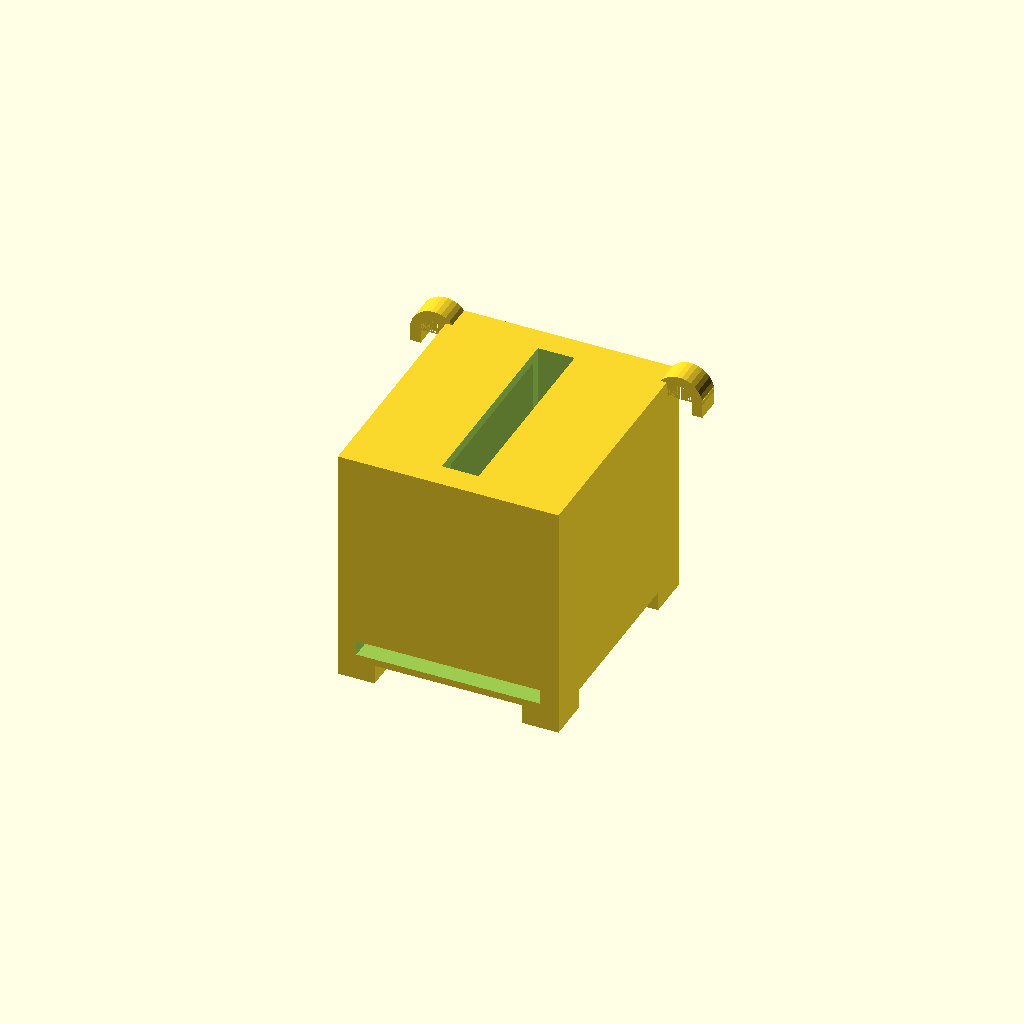
Cell 1: rendered with the file's own defaults.
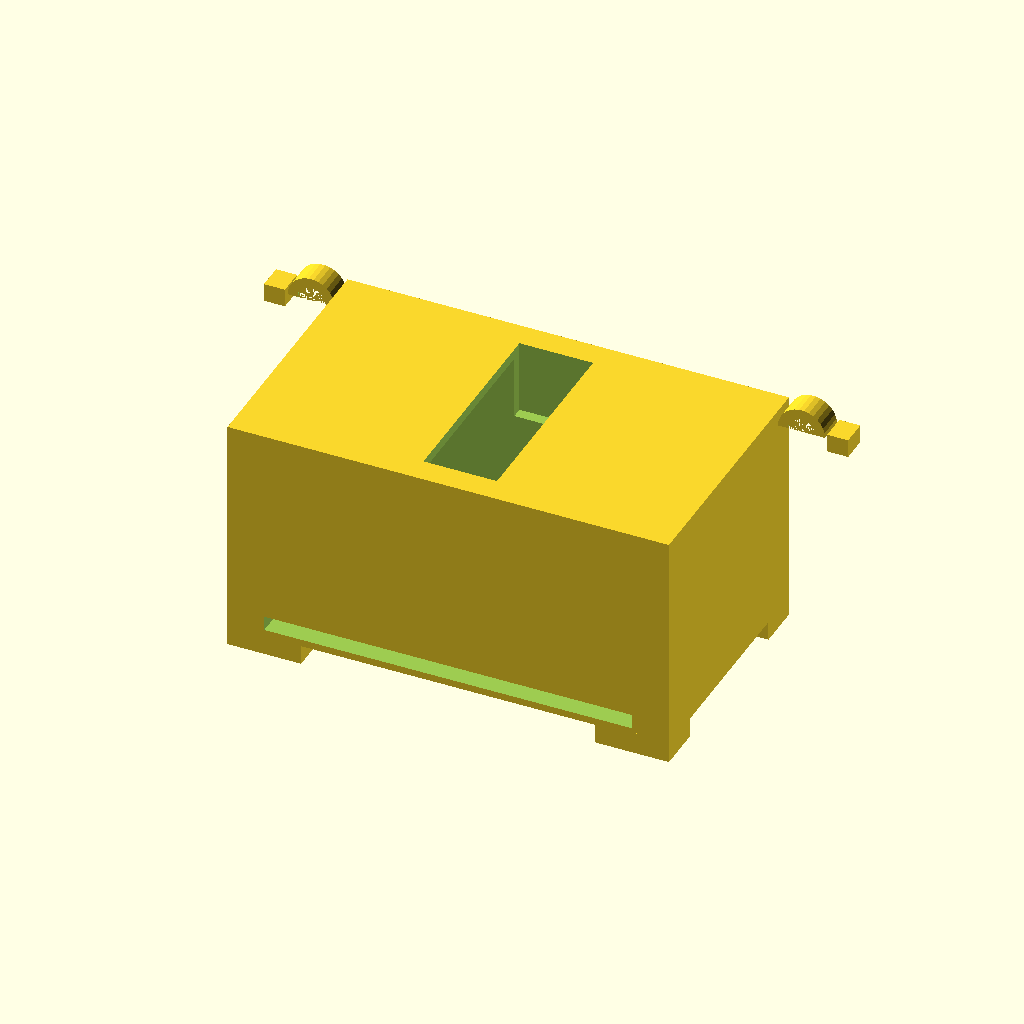
Cell 2: the same model with width = 60.
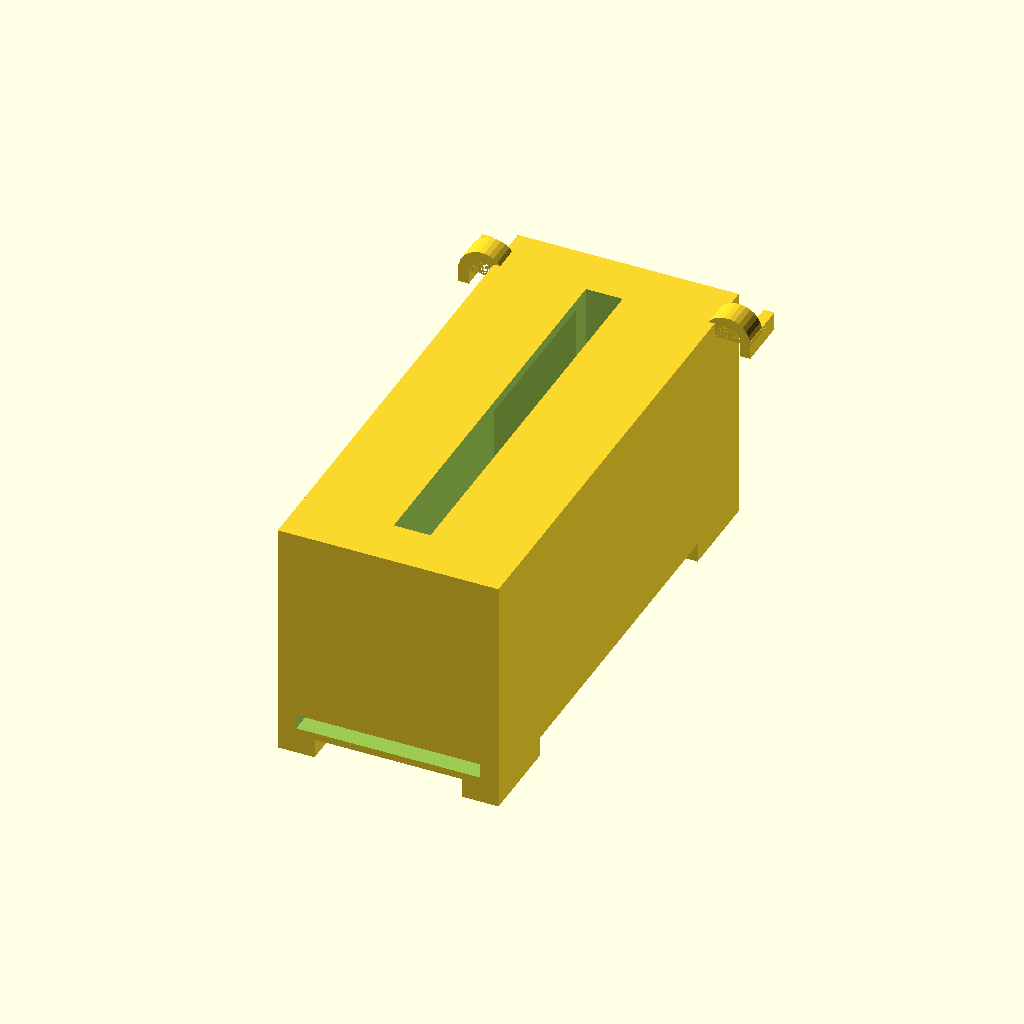
Cell 3: depth = 70 (everything else at default).
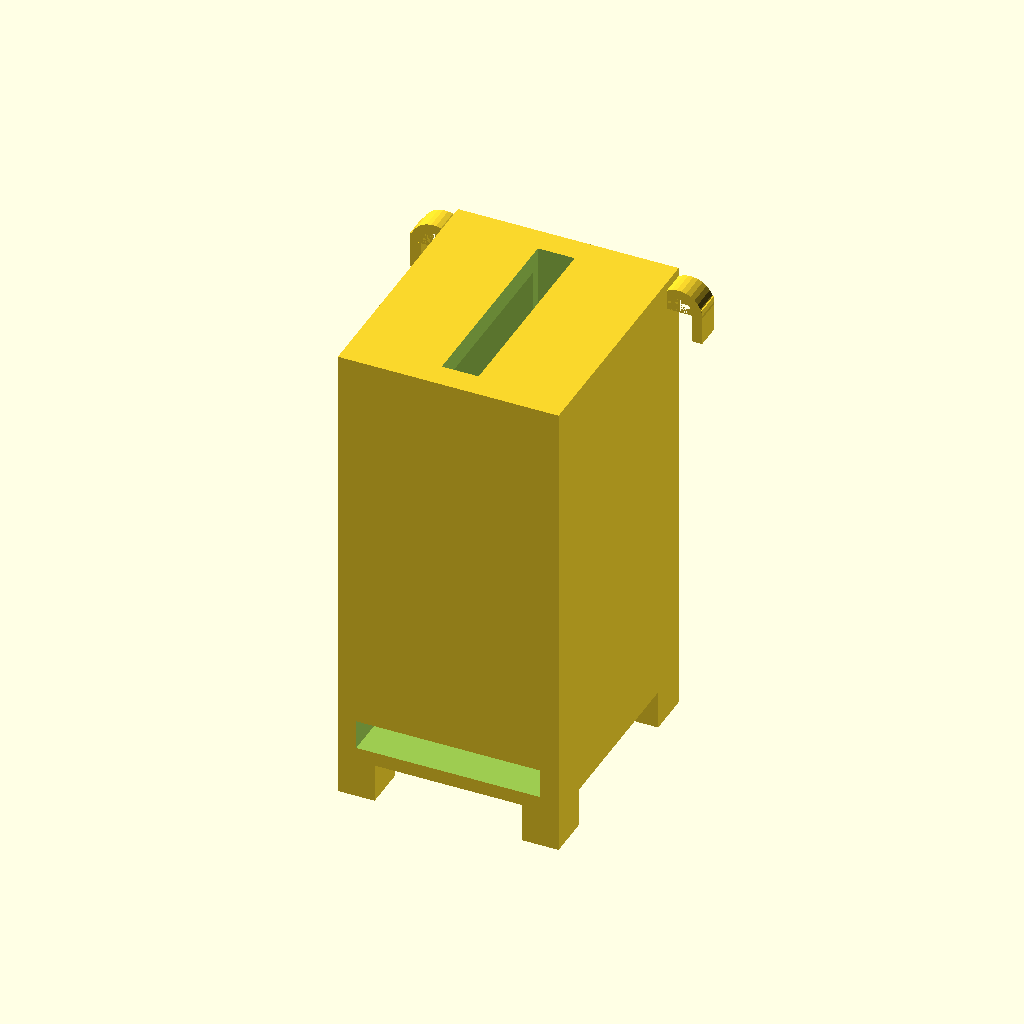
Cell 4: the same model with height = 60.
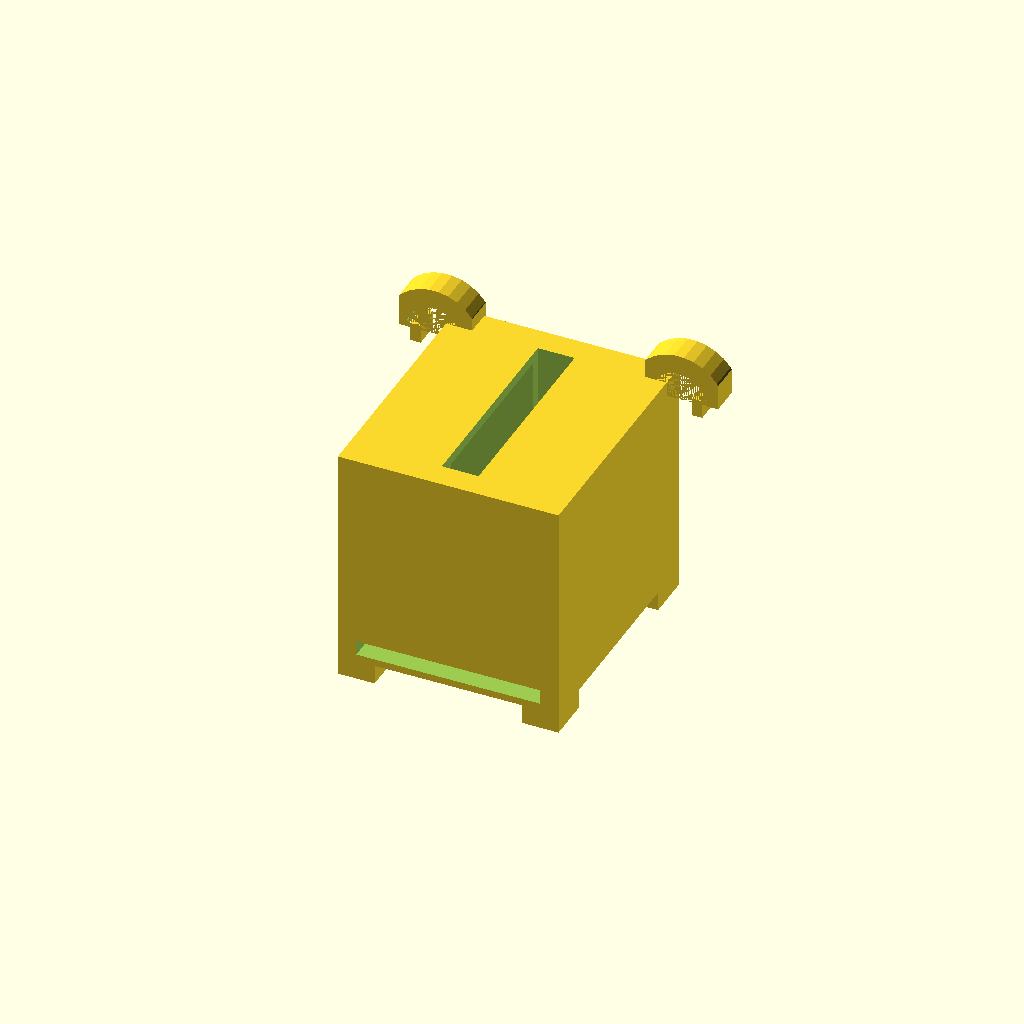
Cell 5 — diameter set to 16, the other parameters unchanged.
One fixed orthographic camera (rotation 55°, 0°, 25°; colour scheme Cornfield) for every cell.
The OpenSCAD source (scadFiles/314147/555902.scad):
$fn=30;

width=30;

depth=35;

height=30;

diameter=8;

//

//jambe

//

translate([width/3,depth/3.04,-height/1.7])cube([width/6,depth/5.83,height/10]);

translate([-width/2,depth/3.04,-height/1.7])cube([width/6,depth/5.83,height/10]);

translate([width/3,-depth/2,-height/1.7])cube([width/6,depth/5.83,height/10]);

translate([-width/2,-depth/2,-height/1.7])cube([width/6,depth/5.83,height/10]);

//

//nez

//

translate([0,depth/1.92,height/6-6])cube([width/3.75,depth/23.33,height/3.75],center=true);

//

//narine

//

translate([width/18,depth/1.81,height/6-6])cube([width/30,depth/50,height/10],center=true);

translate([-width/18,depth/1.81,height/6-6])cube([width/30,depth/50,height/10],center=true);

//

//yeux

//

translate([width/4,depth/2.1,height/4])rotate([270,0,0])cylinder(h=diameter/4,r=diameter/5.33);

translate([-width/4,depth/2.1,height/4])rotate([270,0,0])cylinder(h=diameter/4,r=diameter/5.33);

//

//oreille

//

translate([width/1.63,depth/2.5,height/2.7])cube([width/21,depth/9.9,height/12]);

intersection()

{

difference()

{

translate([width/1.8,depth/2.5,height/2.3])rotate([270,0,0])cylinder(h=diameter/2.3,r=diameter/2.5);

translate([width/1.8,depth/2.5,height/2.3])rotate([270,0,0])cylinder(h=diameter/2.3,r=diameter/4.3);

}

translate([width/2.5,depth/2.7,height/2.3])cube([width/3,depth/7,height/2.5]);

}

//

//oreille 2

//

translate([-width/1.51,depth/2.5,height/2.7])cube([width/21,depth/9.9,height/12]);

intersection()

{

difference()

{

translate([-width/1.8,depth/2.5,height/2.3])rotate([270,0,0])cylinder(h=diameter/2.3,r=diameter/2.5);

translate([-width/1.8,depth/2.5,height/2.3])rotate([270,0,0])cylinder(h=diameter/2.3,r=diameter/4.3);

}

translate([-width/1.4,depth/2.7,height/2.3])cube([width/3,depth/7,height/2.5]);

}

//

//trous pour argent

//

difference()

{

cube([width,depth,height],center=true);

union() {

translate([0,0,height/1.5])cube([width/6,depth/1.25,height],center=true);

cube([width/1.1,depth/1.4,height/1.1],center=true);

}

translate([0,-depth/8-2,-height/2.3])cube([width/1.2,depth/0.744,height/15],center=true);

translate([0,0,-height/2])cube([width/2,depth/1.522,height/1.25],center=true);

}
Customizer parameters (derived from the source; name, type, default, range or options):
width: number, default 30
depth: number, default 35
height: number, default 30
diameter: number, default 8
